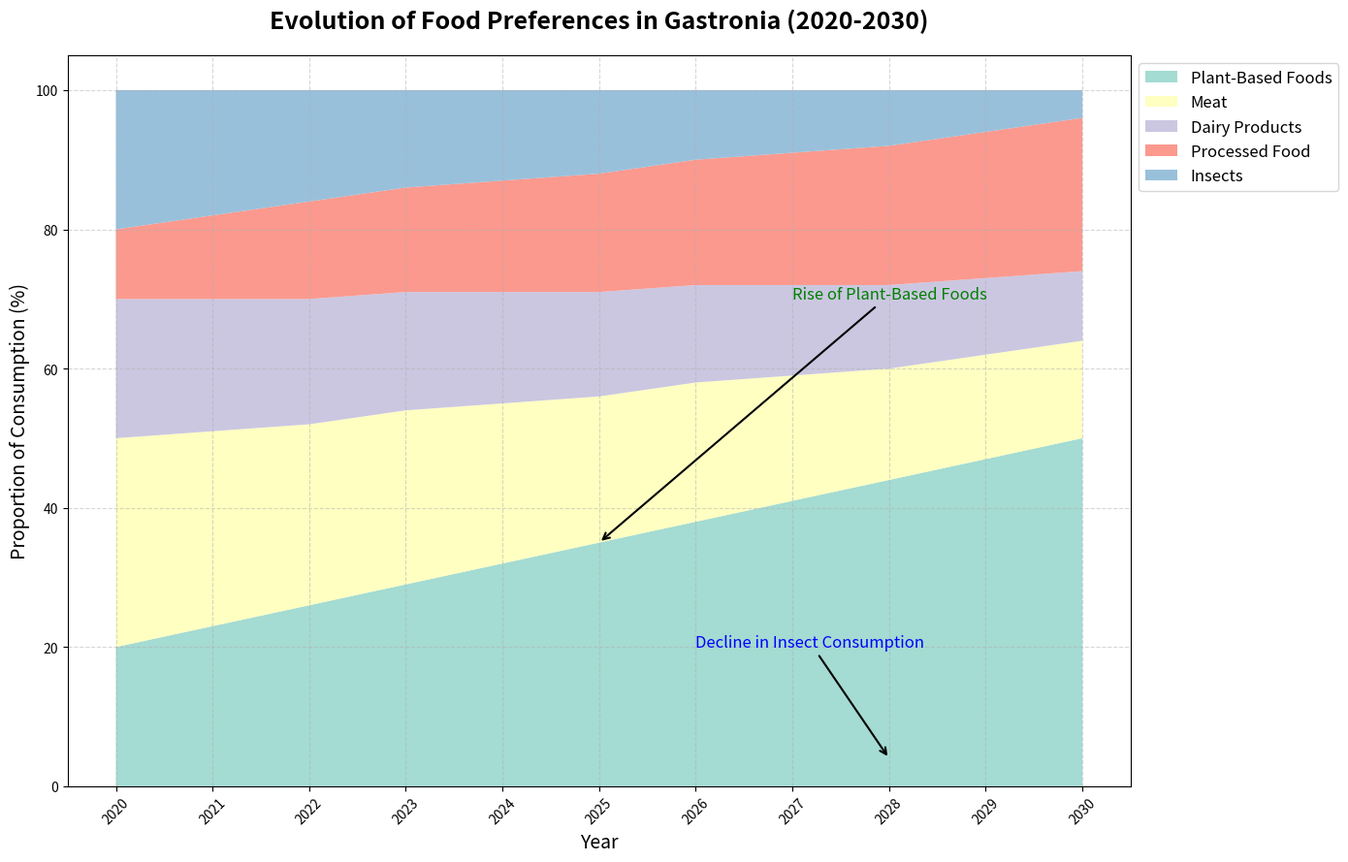

The matplotlib source for this figure:
import matplotlib.pyplot as plt
import numpy as np

# Backstory: 
# The chart depicts the change in different food preferences over the years in a futuristic city called "Gastronia". 
# The data represents the proportion of different food types consumed annually from 2020 to 2030.

# Define the years from 2020 to 2030
years = np.arange(2020, 2031)

# Create datasets for different food categories as proportions (in percentages)
plant_based = np.array([20, 23, 26, 29, 32, 35, 38, 41, 44, 47, 50])
meat = np.array([30, 28, 26, 25, 23, 21, 20, 18, 16, 15, 14])
dairy = np.array([20, 19, 18, 17, 16, 15, 14, 13, 12, 11, 10])
processed_food = np.array([10, 12, 14, 15, 16, 17, 18, 19, 20, 21, 22])
insects = np.array([20, 18, 16, 14, 13, 12, 10, 9, 8, 6, 4])

# Create stacked area plot
fig, ax = plt.subplots(figsize=(14, 9))

# Stacking the areas to show cumulative values over time
ax.stackplot(years, plant_based, meat, dairy, processed_food, insects,
             labels=['Plant-Based Foods', 'Meat', 'Dairy Products', 
                     'Processed Food', 'Insects'],
             colors=['#8DD3C7', '#FFFFB3', '#BEBADA', '#FB8072', '#80B1D3'], alpha=0.8)

# Enhancing chart readability and aesthetics
ax.set_title("Evolution of Food Preferences in Gastronia (2020-2030)", fontsize=18, fontweight='bold', pad=20)
ax.set_xlabel('Year', fontsize=14)
ax.set_ylabel('Proportion of Consumption (%)', fontsize=14)
ax.legend(loc='upper left', fontsize=12, bbox_to_anchor=(1, 1))
ax.grid(True, linestyle='--', alpha=0.5)

# Enhance x-axis with year labels
ax.set_xticks(np.arange(2020, 2031))
ax.tick_params(axis='x', rotation=45)

# Emphasize significant milestones with annotations
ax.annotate('Rise of Plant-Based Foods', xy=(2025, 35), xytext=(2027, 70),
            arrowprops=dict(facecolor='black', arrowstyle='->', lw=1.5), fontsize=12, color='green')
ax.annotate('Decline in Insect Consumption', xy=(2028, 4), xytext=(2026, 20),
            arrowprops=dict(facecolor='black', arrowstyle='->', lw=1.5), fontsize=12, color='blue')

# Automatically adjust layout for clarity
plt.tight_layout()

# Display the plot
plt.show()
